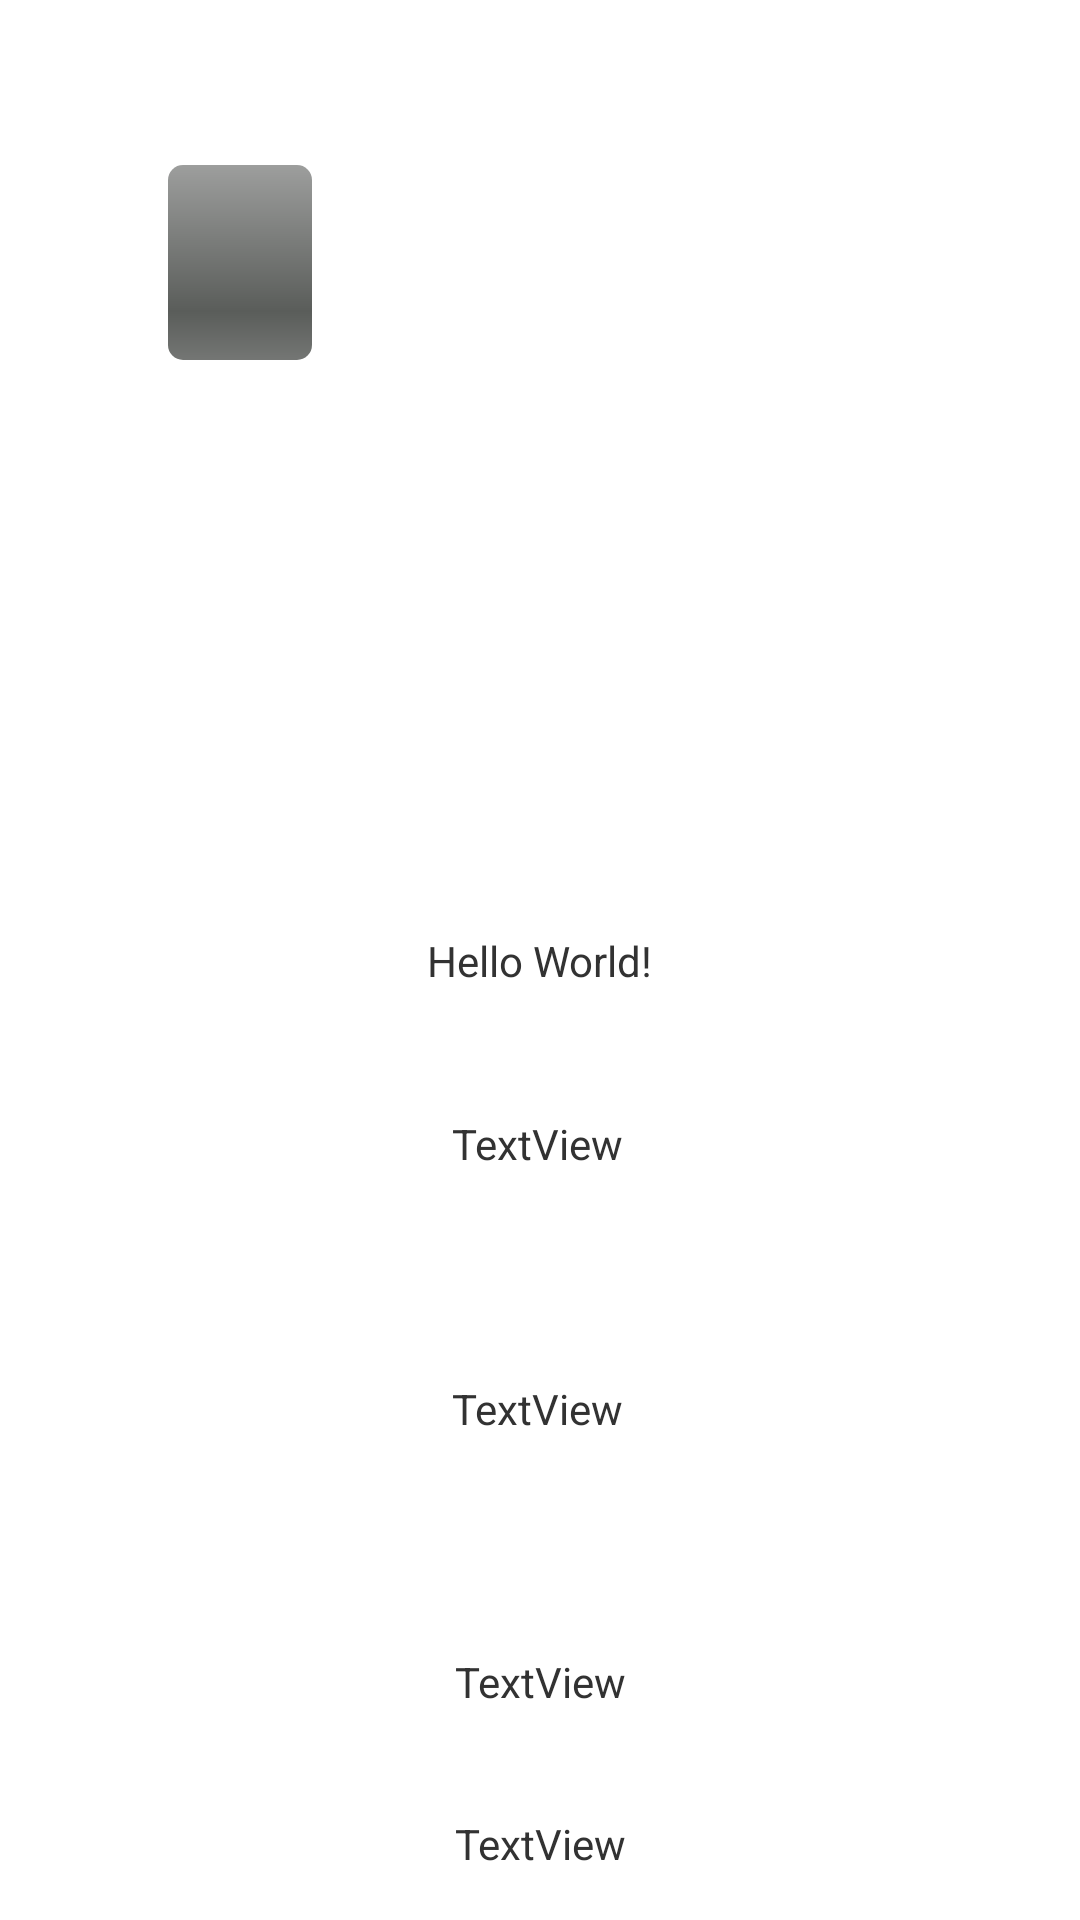

Here is an Android app screen rendered from its layout file. Give the layout XML and the strings, colors and styles it references.
<!-- AndroidManifest.xml: application theme AppTheme -->
<!-- res/layout/activity_main.xml -->
<?xml version="1.0" encoding="utf-8"?>
<android.support.constraint.ConstraintLayout xmlns:android="http://schemas.android.com/apk/res/android"
    xmlns:app="http://schemas.android.com/apk/res-auto"
    xmlns:tools="http://schemas.android.com/tools"
    android:layout_width="match_parent"
    android:layout_height="match_parent"
    tools:context="com.example.aller.drapeauapp.MainActivity"
    tools:layout_editor_absoluteY="81dp"
    tools:layout_editor_absoluteX="0dp">

    <TextView
        android:id="@+id/textViewInfo"
        android:layout_width="wrap_content"
        android:layout_height="wrap_content"
        android:text="Hello World!"
        tools:layout_constraintTop_creator="1"
        tools:layout_constraintRight_creator="1"
        tools:layout_constraintBottom_creator="1"
        app:layout_constraintBottom_toBottomOf="parent"
        app:layout_constraintRight_toRightOf="parent"
        tools:layout_constraintLeft_creator="1"
        app:layout_constraintLeft_toLeftOf="parent"
        app:layout_constraintTop_toTopOf="parent" />

    <ProgressBar
        android:id="@+id/progressBar"
        style="?android:attr/progressBarStyleHorizontal"
        android:layout_width="0dp"
        android:layout_height="65dp"
        android:max="20"
        android:layout_marginStart="56dp"
        tools:layout_constraintTop_creator="1"
        android:layout_marginTop="55dp"
        tools:layout_constraintLeft_creator="1"
        app:layout_constraintLeft_toLeftOf="parent"
        app:layout_constraintTop_toTopOf="parent"
        android:layout_marginLeft="56dp" />

    <TextView
        android:id="@+id/textViewUrl"
        android:layout_width="wrap_content"
        android:layout_height="wrap_content"
        android:text="TextView"
        tools:layout_constraintTop_creator="1"
        android:layout_marginTop="42dp"
        app:layout_constraintTop_toBottomOf="@+id/textViewInfo"
        tools:layout_constraintLeft_creator="1"
        app:layout_constraintLeft_toLeftOf="@+id/textViewPseudo" />

    <TextView
        android:id="@+id/textViewPseudo"
        android:layout_width="wrap_content"
        android:layout_height="wrap_content"
        android:text="TextView"
        tools:layout_constraintTop_creator="1"
        tools:layout_constraintRight_creator="1"
        tools:layout_constraintBottom_creator="1"
        app:layout_constraintBottom_toBottomOf="@+id/textViewDate"
        android:layout_marginEnd="1dp"
        app:layout_constraintRight_toRightOf="@+id/textViewDate"
        android:layout_marginTop="58dp"
        android:layout_marginBottom="61dp"
        app:layout_constraintTop_toTopOf="@+id/textViewUrl" />

    <TextView
        android:id="@+id/textViewDate"
        android:layout_width="wrap_content"
        android:layout_height="wrap_content"
        android:text="TextView"
        tools:layout_constraintBottom_creator="1"
        app:layout_constraintBottom_toTopOf="@+id/textViewScore"
        tools:layout_constraintLeft_creator="1"
        android:layout_marginBottom="35dp"
        app:layout_constraintLeft_toLeftOf="@+id/textViewScore" />

    <TextView
        android:id="@+id/textViewScore"
        android:layout_width="wrap_content"
        android:layout_height="wrap_content"
        android:text="TextView"
        tools:layout_constraintRight_creator="1"
        tools:layout_constraintBottom_creator="1"
        app:layout_constraintBottom_toBottomOf="parent"
        app:layout_constraintRight_toRightOf="parent"
        tools:layout_constraintLeft_creator="1"
        android:layout_marginBottom="16dp"
        app:layout_constraintLeft_toLeftOf="parent" />

</android.support.constraint.ConstraintLayout>
<!-- resources referenced by this layout -->
<resources>
  <style name="AppTheme" parent="@android:style/Theme.Light">
          
          <item name="colorPrimary">@color/colorPrimary</item>
          <item name="colorPrimaryDark">@color/colorPrimaryDark</item>
          <item name="colorAccent">@color/colorAccent</item>
      </style>
  <color name="colorPrimary">#2D7396</color>
  <color name="colorPrimaryDark">#303F9F</color>
  <color name="colorAccent">#a4a8ab</color>
</resources>
